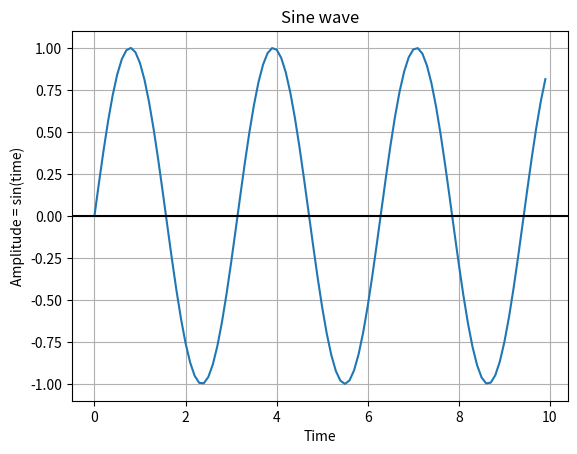

Write Python code to recreate this figure.
import numpy as np
import matplotlib.pyplot as plot

# Get x values of the sine wave
time        = np.arange(0, 10, 0.1);

# Amplitude of the sine wave is sine of a variable like time
amplitude   = np.sin(time * 2)

# Plot a sine wave using time and amplitude obtained for the sine wave
plot.plot(time, amplitude)

# Give a title for the sine wave plot
plot.title('Sine wave')

# Give x axis label for the sine wave plot
plot.xlabel('Time')

# Give y axis label for the sine wave plot
plot.ylabel('Amplitude = sin(time)')

plot.grid(True, which='both')

plot.axhline(y=0, color='k')

plot.show()

# Display the sine wave
plot.show()
